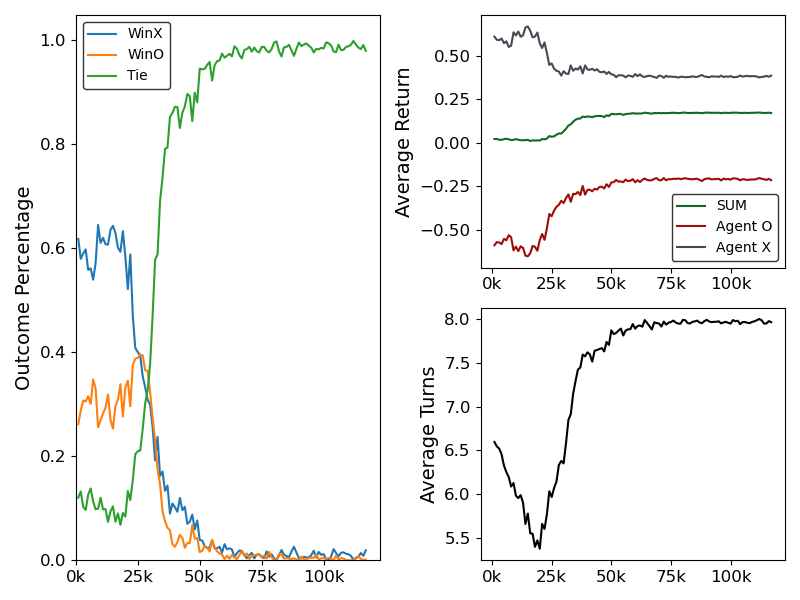

The file beside this chart, header and first rows:
EnvSteps, Iters, TimeThisIter, TimeTotal, WinX, WinO, EpisodeLengthMean, Tie, EpisodeReturnMean, ReturnX, ReturnO
4000, 1, 27.24, 27.24, 0.618, 0.2616, 6.596, 0.1204, 0.0224, 0.6124, -0.59
8000, 2, 43.94, 71.18, 0.5798, 0.2879, 6.546, 0.1323, 0.0221, 0.5939, -0.5718
12000, 3, 45.2, 116.4, 0.59, 0.3075, 6.52, 0.1025, 0.0182, 0.5922, -0.5739
16000, 4, 44.84, 161.2, 0.5977, 0.3054, 6.454, 0.0969, 0.0175, 0.6012, -0.5837
20000, 5, 44.52, 205.7, 0.5585, 0.3153, 6.326, 0.1262, 0.0214, 0.5744, -0.553
24000, 6, 43.89, 249.6, 0.5613, 0.3007, 6.252, 0.138, 0.0238, 0.5855, -0.5616
28000, 7, 44.96, 294.6, 0.5395, 0.3475, 6.196, 0.113, 0.0207, 0.5526, -0.532
32000, 8, 46.75, 341.3, 0.5712, 0.3307, 6.088, 0.0981, 0.0161, 0.56, -0.5439
36000, 9, 48.35, 389.7, 0.6449, 0.2558, 6.128, 0.0993, 0.0179, 0.6374, -0.6195
40000, 10, 49.19, 438.9, 0.6104, 0.2694, 5.984, 0.1203, 0.0217, 0.6193, -0.5976
44000, 11, 49.52, 488.4, 0.6201, 0.2822, 5.956, 0.0977, 0.0179, 0.6418, -0.6239
48000, 12, 49.24, 537.6, 0.6078, 0.2936, 5.99, 0.0986, 0.0158, 0.6119, -0.5961
52000, 13, 49.26, 586.9, 0.6071, 0.3189, 5.902, 0.074, 0.0147, 0.62, -0.6053
56000, 14, 49.12, 636, 0.6356, 0.2702, 5.66, 0.0942, 0.0161, 0.6656, -0.6495
60000, 15, 49.3, 685.3, 0.6431, 0.2532, 5.78, 0.1037, 0.0172, 0.6707, -0.6535
64000, 16, 49.88, 735.2, 0.6292, 0.2967, 5.554, 0.0742, 0.0109, 0.6469, -0.636
68000, 17, 50.28, 785.5, 0.6013, 0.3085, 5.55, 0.0902, 0.0144, 0.608, -0.5937
72000, 18, 50.25, 835.7, 0.5933, 0.3386, 5.4, 0.0682, 0.0137, 0.6127, -0.599
76000, 19, 49.16, 884.9, 0.6329, 0.2762, 5.474, 0.091, 0.014, 0.6357, -0.6217
80000, 20, 48.95, 933.8, 0.5839, 0.332, 5.378, 0.0841, 0.014, 0.5741, -0.5601
84000, 21, 48.04, 981.9, 0.5216, 0.3452, 5.662, 0.1332, 0.0217, 0.5467, -0.525
88000, 22, 48.36, 1030, 0.5881, 0.2962, 5.604, 0.1157, 0.0207, 0.579, -0.5584
92000, 23, 48.03, 1078, 0.4706, 0.3754, 5.772, 0.154, 0.0245, 0.517, -0.4924
96000, 24, 48.44, 1127, 0.4084, 0.3877, 6.034, 0.2039, 0.0393, 0.4494, -0.4101
100000, 25, 47.03, 1174, 0.4008, 0.3896, 5.968, 0.2096, 0.0351, 0.4577, -0.4226
104000, 26, 46.83, 1221, 0.3934, 0.3954, 6.07, 0.2112, 0.0379, 0.4279, -0.3901
108000, 27, 46.39, 1267, 0.3537, 0.3939, 6.144, 0.2524, 0.047, 0.4154, -0.3684
112000, 28, 45.75, 1313, 0.3326, 0.3653, 6.332, 0.3021, 0.0543, 0.4113, -0.357
116000, 29, 45.69, 1358, 0.3089, 0.3644, 6.38, 0.3267, 0.0536, 0.3874, -0.3338
120000, 30, 44.55, 1403, 0.2989, 0.3231, 6.352, 0.378, 0.0662, 0.413, -0.3468
124000, 31, 44.01, 1447, 0.2559, 0.2731, 6.58, 0.4709, 0.0813, 0.3992, -0.3179
128000, 32, 43.77, 1491, 0.1919, 0.2305, 6.846, 0.5776, 0.0999, 0.3971, -0.2972
132000, 33, 43.89, 1535, 0.2373, 0.1742, 6.912, 0.5885, 0.1066, 0.4461, -0.3395
136000, 34, 44.3, 1579, 0.1622, 0.1461, 7.146, 0.6917, 0.122, 0.4156, -0.2936
140000, 35, 45.23, 1624, 0.1707, 0.094, 7.29, 0.7353, 0.1332, 0.4286, -0.2954
144000, 36, 45.89, 1670, 0.1335, 0.0753, 7.422, 0.7911, 0.1399, 0.4226, -0.2827
148000, 37, 46.08, 1716, 0.1437, 0.0625, 7.444, 0.7938, 0.1402, 0.4411, -0.3009
152000, 38, 46.52, 1763, 0.0897, 0.0576, 7.592, 0.8527, 0.1518, 0.4001, -0.2483
156000, 39, 46.87, 1809, 0.109, 0.0308, 7.572, 0.8603, 0.1486, 0.4465, -0.2979
160000, 40, 46.83, 1856, 0.1019, 0.0259, 7.618, 0.8722, 0.1521, 0.423, -0.2709
164000, 41, 46.97, 1903, 0.0933, 0.0352, 7.594, 0.8715, 0.1514, 0.4211, -0.2697
168000, 42, 47.35, 1951, 0.1198, 0.0489, 7.512, 0.8314, 0.1479, 0.427, -0.279
172000, 43, 47.46, 1998, 0.0965, 0.0429, 7.636, 0.8605, 0.1532, 0.4171, -0.2639
176000, 44, 48.04, 2046, 0.1029, 0.0241, 7.644, 0.8729, 0.1549, 0.4241, -0.2692
180000, 45, 47.8, 2094, 0.0701, 0.0332, 7.656, 0.8967, 0.1553, 0.4096, -0.2544
184000, 46, 48.45, 2142, 0.0741, 0.0332, 7.666, 0.8926, 0.1542, 0.4068, -0.2526
188000, 47, 45.18, 2188, 0.0879, 0.0675, 7.628, 0.8446, 0.1486, 0.4113, -0.2627
192000, 48, 39.46, 2227, 0.0596, 0.0412, 7.736, 0.8992, 0.1588, 0.3972, -0.2384
196000, 49, 38.76, 2266, 0.0765, 0.0428, 7.702, 0.8807, 0.1549, 0.4087, -0.2538
200000, 50, 39.67, 2305, 0.0388, 0.0157, 7.868, 0.9455, 0.1668, 0.395, -0.2282
204000, 51, 42.38, 2348, 0.038, 0.018, 7.826, 0.9441, 0.1658, 0.3922, -0.2264
208000, 52, 45.23, 2393, 0.0272, 0.0276, 7.838, 0.9452, 0.1647, 0.3783, -0.2135
212000, 53, 46.92, 2440, 0.0236, 0.0237, 7.866, 0.9527, 0.1665, 0.3897, -0.2232
216000, 54, 48.11, 2488, 0.0248, 0.0169, 7.888, 0.9584, 0.1672, 0.3894, -0.2222
220000, 55, 48.74, 2537, 0.0381, 0.0394, 7.81, 0.9225, 0.1609, 0.3876, -0.2267
224000, 56, 49, 2586, 0.0228, 0.0252, 7.866, 0.952, 0.1661, 0.3777, -0.2116
228000, 57, 48.39, 2634, 0.023, 0.0173, 7.88, 0.9597, 0.1675, 0.3881, -0.2206
232000, 58, 48.17, 2682, 0.0259, 0.013, 7.882, 0.9611, 0.1686, 0.3866, -0.218
236000, 59, 48.32, 2731, 0.0148, 0.0108, 7.94, 0.9744, 0.1711, 0.3801, -0.2091
240000, 60, 47.89, 2779, 0.031, 0.0025, 7.888, 0.9666, 0.169, 0.3964, -0.2274
... 57 more rows
